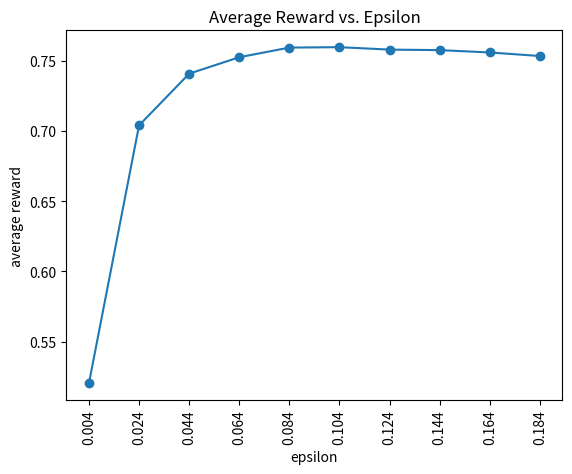

The matplotlib source for this figure:
import numpy as np
import matplotlib.pyplot as plt
import math


def explore_then_commit_2_arm(arm1_mean, arm2_mean, T, aEpsilon): 
    """_summary_

    Args:
        arm1_mean (float): The mean value of the beurnoulli distribution for arm 1
        arm2_mean (float): The mean value of the beurnoulli distribution for arm 2
        T (_type_): The total number of trials to be made  including both exploration and exploitation
        aEpsilon (float): The epsilon value to be used in the epsilon-greedy algorithm

    Returns:
        averageReward (float): The average reward received from the two arms in T trials repeated 1000 times
    """
    
    armMeans = np.zeros(2)
    armMeans[0] = arm1_mean
    armMeans[1] = arm2_mean
    
    armTotals = np.zeros(2)
    armSampleAverages = np.zeros(2)
    
    arm1Count = 0
    arm2Count = 0
    
    totalReward = 0
    
    averageReward = 0
    
    for i in range(T):
        
        if np.random.binomial(1, aEpsilon) == 1:
            # randomly choose an arm
            arm = np.random.randint(2)

        else:
            # choose the greedy arm
            arm = np.argmax(armSampleAverages)
            
        if arm == 0:
            arm1Count += 1
        else:
            arm2Count += 1
            
        reward = np.random.binomial(1, armMeans[arm])
        totalReward += reward
        armTotals[arm] += reward
        if arm1Count != 0: 
            armSampleAverages[0] = armTotals[0] / arm1Count
        if arm2Count != 0:
            armSampleAverages[1] = armTotals[1] / arm2Count
        
    averageReward = totalReward / T
    
    return averageReward

def main():
    """
    We want to find the value of epsilon that maximizes the average reward for the 2-armed bandit problem. 
    To do this, we will run the explore_then_commit_2_arm function 1000 times for each value of epsilon in 
    the range [0, 1] and calculate the average reward for each epsilon value.
    """
    
    T = 500
    
    N_array = np.array([1, 6, 11, 16, 21, 26, 31, 36, 41, 46])
    
    epsilon_array = N_array * 2 / T
    
    num = 1000
    
    averageReward_array = np.zeros(len(epsilon_array))
    
    for j in range(num):
        for i in range(len(epsilon_array)):
            averageReward_array[i] += explore_then_commit_2_arm(0.4, 0.8, T, epsilon_array[i])
    
    averageReward_array /= num
    
    print(f"the maximum average reward is {np.max(averageReward_array)} when epsilon = {epsilon_array[np.argmax(averageReward_array)]} which corresponds to N = {N_array[np.argmax(averageReward_array)]}")
    
    plt.plot(epsilon_array, averageReward_array, marker="o")
    plt.xlabel("epsilon")
    plt.ylabel("average reward")
    plt.title("Average Reward vs. Epsilon")
    plt.xticks( epsilon_array, rotation=90 )
    plt.show()
    
        
    
    
    
    print("Execution Finished.")


if __name__ == "__main__":
    main()